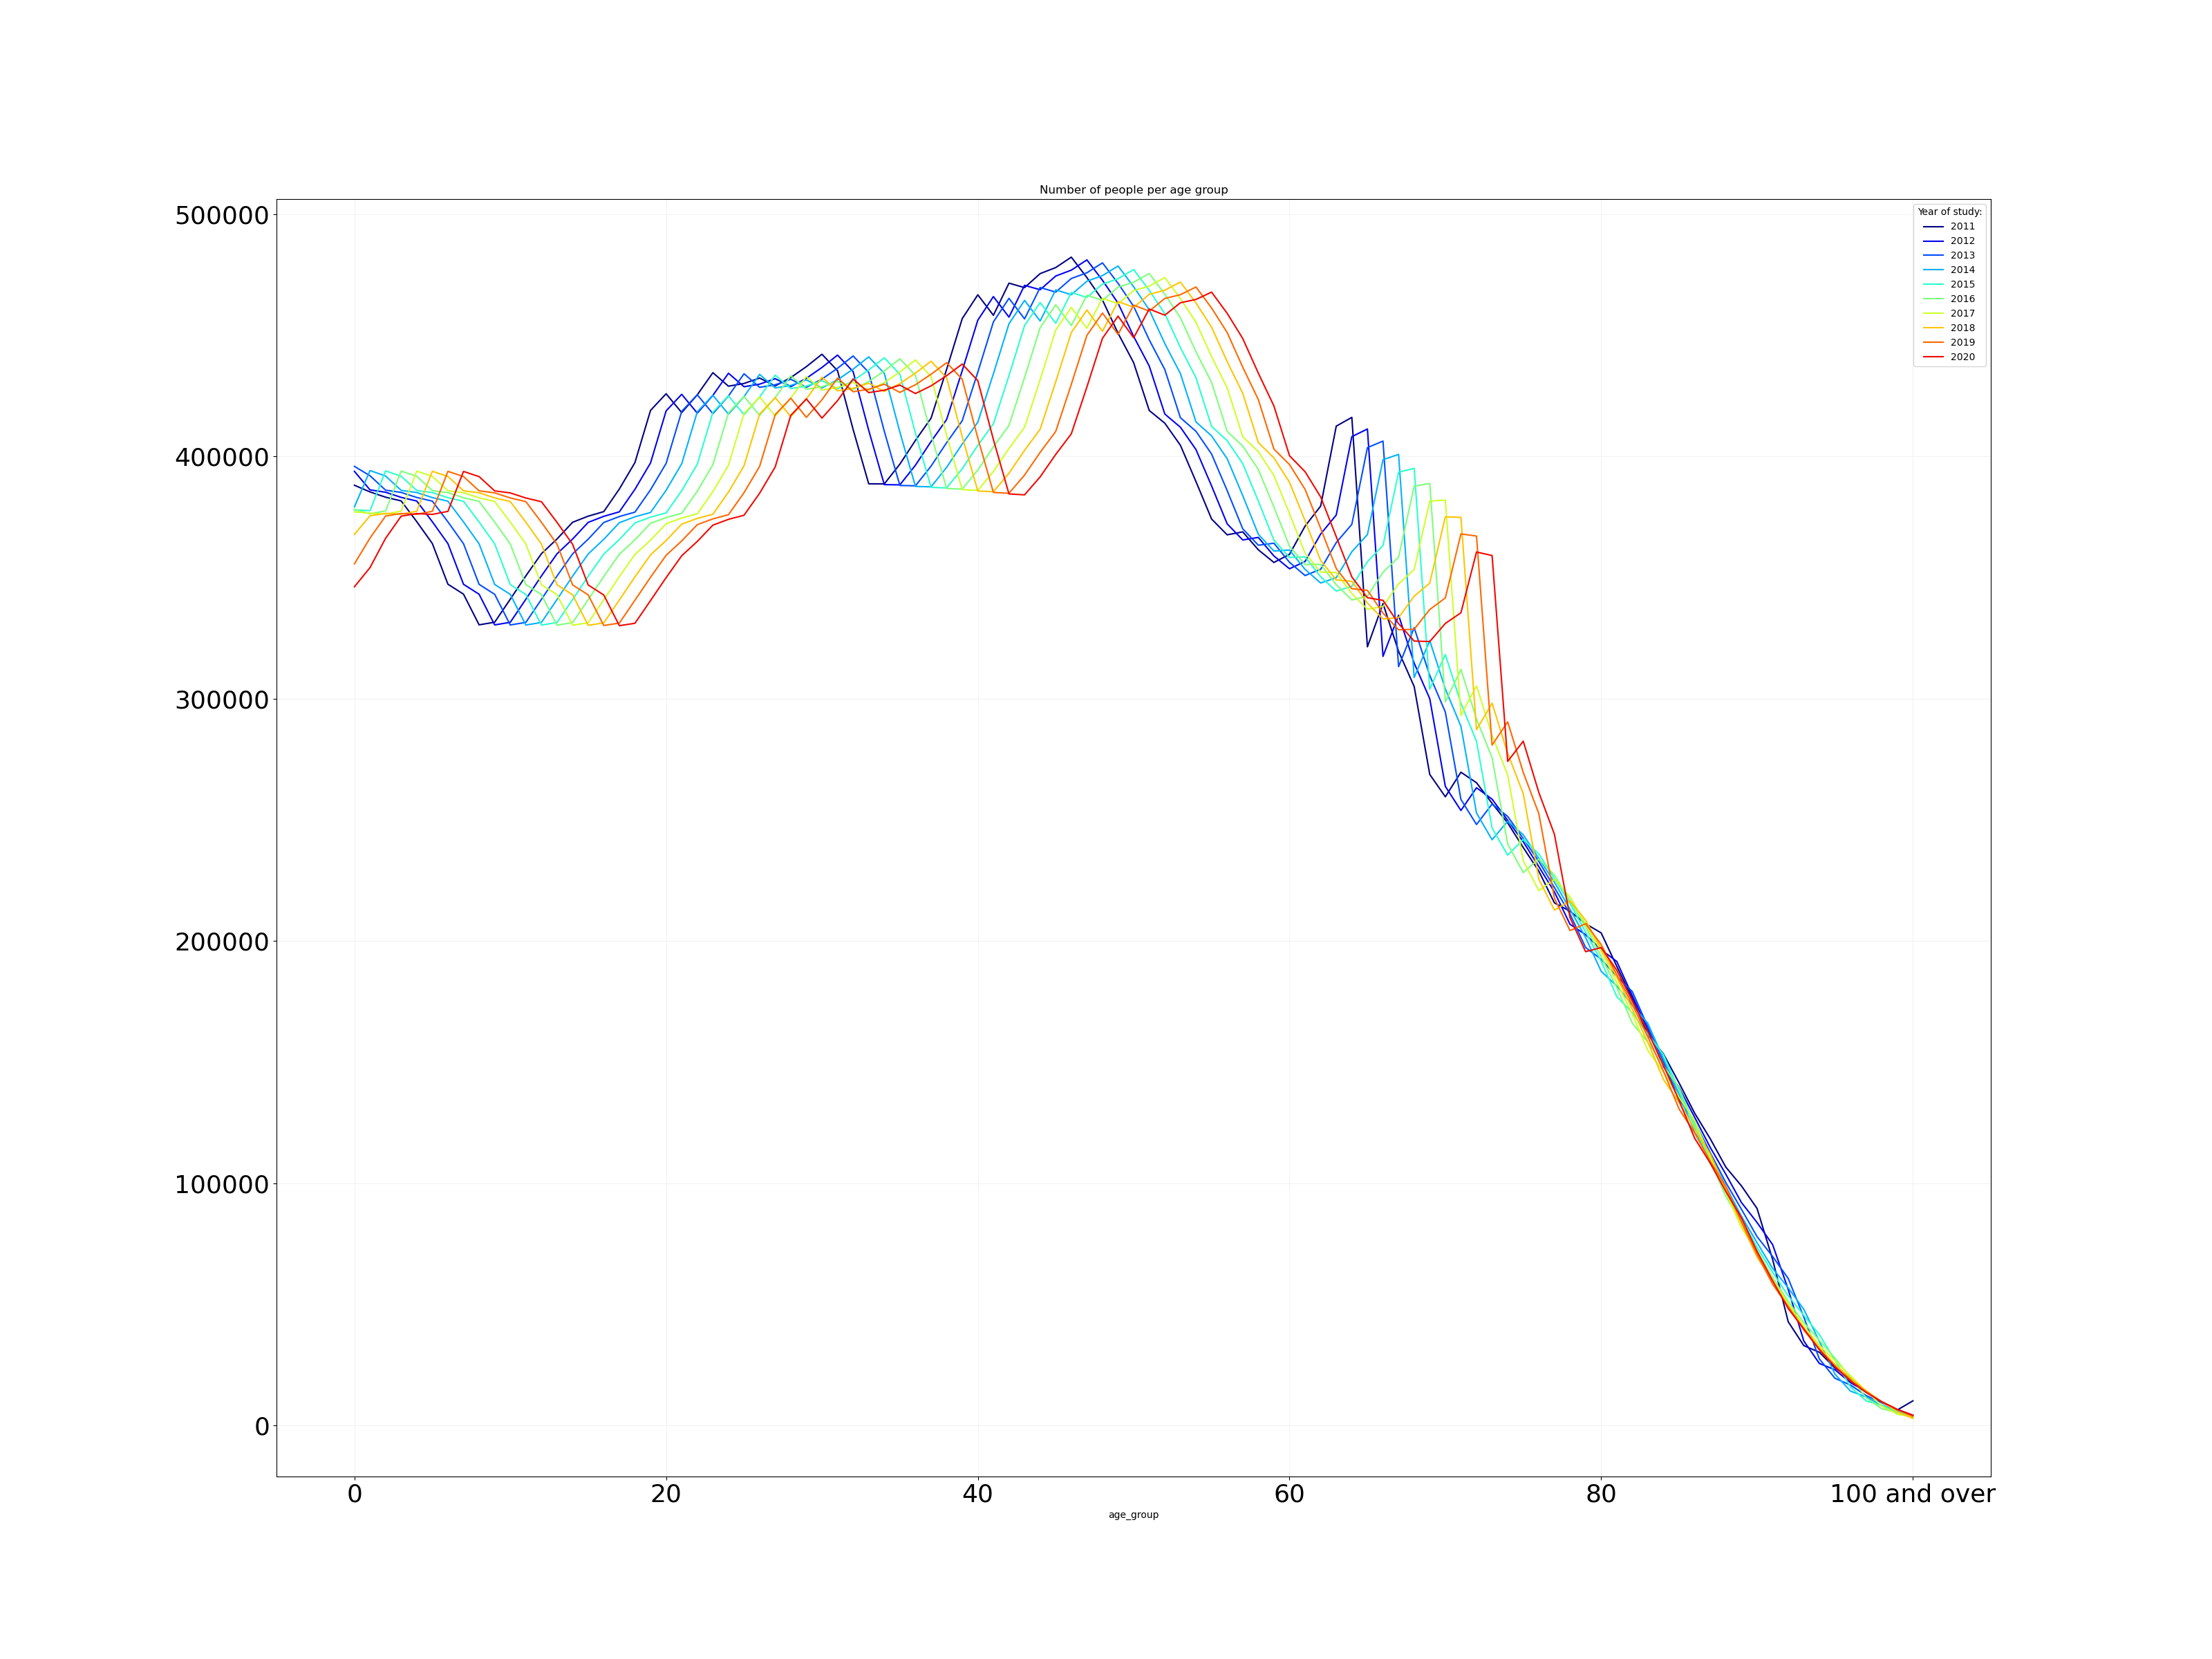

The table this chart was drawn from, first rows:
year, sex, age_group, people_total, mortality_rate, dead_within_year
2011, f, 0, 388129, 493.5, 1916
2011, f, 1, 385376, 35.4, 137
2011, f, 2, 383199, 19.95, 77
2011, f, 3, 381659, 11.43, 44
2011, f, 4, 373096, 10.2, 39
2011, f, 5, 364065, 11.51, 42
2011, f, 6, 347273, 9.747, 34
2011, f, 7, 343175, 8.3, 29
2011, f, 8, 330513, 9.653, 32
2011, f, 9, 331590, 10.65, 36
2011, f, 10, 341090, 8.745, 30
2011, f, 11, 350726, 8.21, 29
2011, f, 12, 359875, 10.64, 39
2011, f, 13, 365950, 8.63, 32
2011, f, 14, 372847, 12.76, 48
2011, f, 15, 375363, 17.23, 65
2011, f, 16, 377248, 23.73, 90
2011, f, 17, 386590, 35.14, 136
2011, f, 18, 397498, 40.59, 162
2011, f, 19, 419028, 48.98, 206
2011, f, 20, 425888, 53.03, 226
2011, f, 21, 418121, 54.46, 228
2011, f, 22, 425445, 58.66, 250
2011, f, 23, 434588, 50.92, 222
2011, f, 24, 429015, 51.39, 221
2011, f, 25, 430138, 65.64, 283
2011, f, 26, 432373, 58.96, 255
2011, f, 27, 429113, 62.77, 270
2011, f, 28, 432582, 73.11, 317
2011, f, 29, 437080, 75.4, 330
2011, f, 30, 442199, 79.46, 352
2011, f, 31, 435401, 81.51, 355
2011, f, 32, 411141, 81.11, 334
2011, f, 33, 388723, 88.99, 346
2011, f, 34, 388673, 100, 389
2011, f, 35, 396842, 107.8, 428
2011, f, 36, 406654, 119.4, 486
2011, f, 37, 415814, 128.8, 536
2011, f, 38, 435967, 130.9, 571
2011, f, 39, 456890, 139.4, 637
2011, f, 40, 466723, 156.2, 730
2011, f, 41, 458286, 166.7, 765
2011, f, 42, 471542, 190.8, 900
2011, f, 43, 469702, 187, 879
2011, f, 44, 475480, 208.9, 994
2011, f, 45, 477982, 223.8, 1070
2011, f, 46, 482278, 234.8, 1133
2011, f, 47, 473835, 236.1, 1119
2011, f, 48, 464572, 275.2, 1279
2011, f, 49, 450861, 290.4, 1310
2011, f, 50, 438712, 312.7, 1373
2011, f, 51, 418991, 350.1, 1467
2011, f, 52, 413744, 402.3, 1665
2011, f, 53, 404623, 437.9, 1772
2011, f, 54, 389636, 455.4, 1775
2011, f, 55, 374194, 528.7, 1979
2011, f, 56, 367662, 576.6, 2120
2011, f, 57, 368877, 619.4, 2285
2011, f, 58, 361491, 706.2, 2553
2011, f, 59, 356256, 730.6, 2603
... 2,162 more rows
